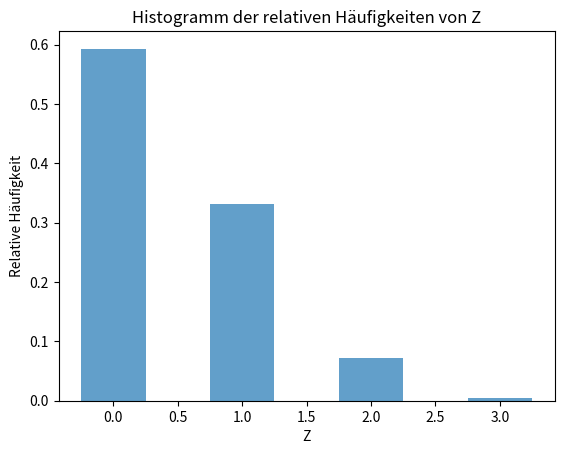

Write the Python code that produced this figure.
"""
Die Zufallsgröße Y ist gegeben durch

P (X = 1) = 0.4, P (Y = 2) = 0.6.

(a) Experiment: Man generiert 3 zufällige Werte für Y. Sei Z die Zufallsgröße die anzeigt wie oft die 2 unter diesen
3 Werten auftaucht (z.B. [2,1, 1] → Z = 1; [1, 1, 1] → Z = 0 usw.)

Man generiere 2000 zufällige Werte für die Zufallsgröße Z. Man gebe jeden möglichen Wert von Z und die entsprechende
relative hfg an mit print -> hat die relative Hfg.= ...")).

(B) man gebe die theoretische wharscheinlichkeitsverteilung von Z an  dh alle theoretische werte die Z annehmen kann
und die entsprechenden Wahrscheinlichkeiten zb mit print() annehmen kann und die entsprechenden Wahrscheinlichkeiten,
zB. mit print (f" P (Z=. ..)=...").

(c) Man zeichne das Histogramm der relativen Häufigkeiten von den 2000 simulierten Werten für Z.

(d) Man schätze die Wahrscheinlichkeit P({Z = 0} oder {Z = 3}) und gebe den theoretischen Wert an für P({Z = 0} oder
{Z=3}).
"""
import random
import matplotlib.pyplot as plt

# Funktion zur Generierung von 3 zufälligen Werten für Y und Berechnung von Z
def generate_Z():
    Y = [random.randint(1, 6) for _ in range(3)]
    return Y.count(2)

# Simuliere 2000 Zufallsereignisse für Z
simulated_values = [generate_Z() for _ in range(2000)]

# Berechne relative Häufigkeiten
relative_frequencies = {i: simulated_values.count(i) / 2000 for i in set(simulated_values)}

# Gebe jeden möglichen Wert von Z und die entsprechende relative Häufigkeit aus
print("Z   Relative Häufigkeit")
for value, frequency in sorted(relative_frequencies.items()):
    print(f"{value}   {frequency:.4f}")

# Theoretische Wahrscheinlichkeitsverteilung von Z
theoretical_distribution = {0: (5/6) ** 3, 1: 3 * (1/6) * (5/6) ** 2, 2: 3 * (1/6) ** 2 * (5/6), 3: (1/6) ** 3}

# Gebe die theoretischen Werte und ihre Wahrscheinlichkeiten aus
print("\nTheoretische Wahrscheinlichkeitsverteilung:")
for value, probability in sorted(theoretical_distribution.items()):
    print(f"{value}   {probability:.4f}")

# Histogramm der relativen Häufigkeiten
plt.bar(relative_frequencies.keys(), relative_frequencies.values(), width=0.5, align='center', alpha=0.7)
plt.title('Histogramm der relativen Häufigkeiten von Z')
plt.xlabel('Z')
plt.ylabel('Relative Häufigkeit')
plt.show()